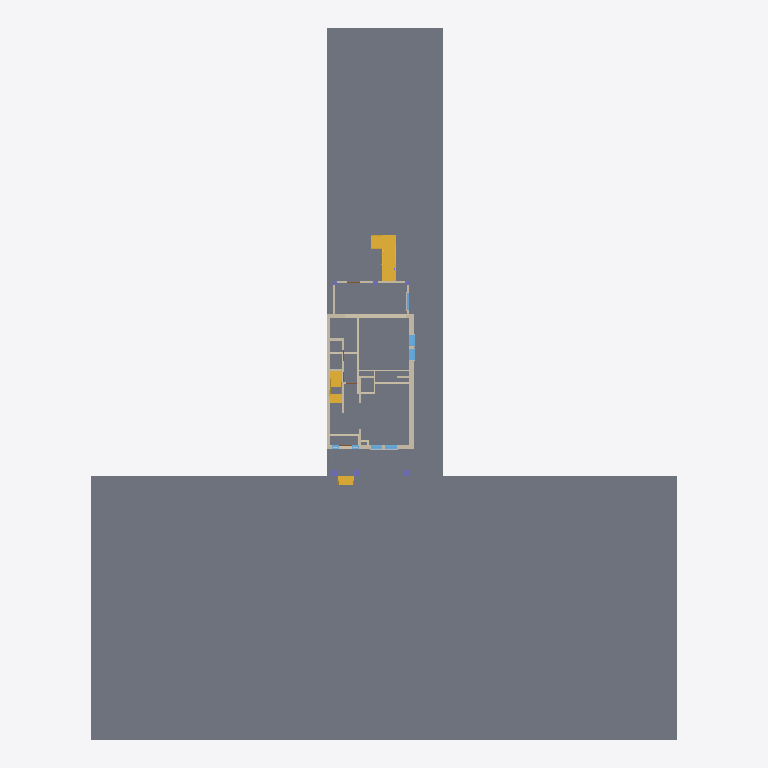
Plan cut of the same IFC building model at storey 'GROUND LEVEL' (level 0.00 m, cut at 1.40 m), seen from above with north up, elements coloured by IFC class: 20 walls (beige), 6 slabs (grey), 5 windows (light blue), 4 stairs (yellow), 3 columns (violet). Cut surfaces are drawn darker.
Extent 40.0 m × 48.5 m × 9.7 m (x, y, z). Storeys (6): CELLAR FLOOR at -1.70 m; GROUND LEVEL at 0.00 m; FIRST FLOOR at 0.76 m; SECOND FLOOR at 3.81 m; ROOF at 6.39 m; ROOF FLOOR at 7.90 m. Elements (220): 76 IfcBuildingElementProxy, 63 IfcWall, 30 IfcWindow, 21 IfcDoor, 10 IfcSlab, 8 IfcColumn, 5 IfcStair, 4 IfcRailing, 3 IfcRoof.

HEADER;
FILE_DESCRIPTION(('ViewDefinition [DesignTransferView_V1.0]'),'2;1');
FILE_NAME('Project Number','2024-05-10T18:31:17',(''),(''),'The EXPRESS Data Manager Version 5.02.0100.07 : 28 Aug 2013','20200210_1400(x64) - Exporter 20.2.12.1 - Default UI','');
FILE_SCHEMA(('IFC4'));
ENDSEC;
DATA;
#109=IFCPROJECT('1xJxJI94P9deETRZwJRNoa',#42,'Project Number',$,$,'Project Name','Project Status',(#97,#106),#92);
#65706=IFCSITE('1xJxJI94P9deETRZwJRNoc',#42,'Default',$,$,#65703,$,$,.ELEMENT.,$,$,$,$,$);
#124=IFCBUILDING('1xJxJI94P9deETRZwJRNob',#42,'',$,$,#33,$,'',.ELEMENT.,$,$,$);
#139=IFCBUILDINGSTOREY('1xJxJI94P9deETRZviae8t',#42,'CELLAR FLOOR',$,'Level:Story Level',#137,$,'CELLAR FLOOR',.ELEMENT.,-1.7);
#143=IFCBUILDINGSTOREY('1xJxJI94P9deETRZvibjDq',#42,'GROUND LEVEL',$,'Level:1/4" Head',#142,$,'GROUND LEVEL',.ELEMENT.,0.0);
#149=IFCBUILDINGSTOREY('1xJxJI94P9deETRZviaec_',#42,'FIRST FLOOR',$,'Level:Story Level',#148,$,'FIRST FLOOR',.ELEMENT.,0.76);
#155=IFCBUILDINGSTOREY('1xJxJI94P9deETRZviag4y',#42,'SECOND FLOOR',$,'Level:1/4" Head',#154,$,'SECOND FLOOR',.ELEMENT.,3.8052);
#161=IFCBUILDINGSTOREY('1xJxJI94P9deETRZvibiqF',#42,'ROOF',$,'Level:1/4" Head',#160,$,'ROOF',.ELEMENT.,6.3882);
#167=IFCBUILDINGSTOREY('1xJxJI94P9deETRZvibinl',#42,'ROOF FLOOR',$,'Level:1/4" Head',#166,$,'ROOF FLOOR',.ELEMENT.,7.8982);
#12299=IFCSLAB('16Zso5_xfF4RtvNltPjonM',#42,'Floors : Floor : CIVIT-BIM - Road',$,'Floor:CIVIT-BIM - Road',#12267,#12295,'282992',.FLOOR.);
#11976=IFCSLAB('16Zso5_xfF4RtvNltPjoml',#42,'Floors : Floor : CIVIT-BIM - Lot',$,'Floor:CIVIT-BIM - Lot',#11923,#11961,'282889',.FLOOR.);
#19247=IFCSLAB('1shLRqRhD93OBwyi82serE',#42,'Floors : Floor : CIVIT-BIM - Floor Base Slab',$,'Floor:CIVIT-BIM - Floor Base Slab',#19151,#19225,'291454',.FLOOR.);
#27764=IFCSLAB('1Uw5VVjoTDKQZDfSmfQ1vy',#42,'Floors : Floor : CIVIT-BIM - Landing',$,'Floor:CIVIT-BIM - Landing',#27695,#27760,'298670',.FLOOR.);
#50385=IFCSLAB('095dth96PE7fF_lO_MwZG_',#42,'Floors : Floor : CIVIT-BIM - Building Block',$,'Floor:CIVIT-BIM - Building Block',#50337,#50371,'311225',.FLOOR.);
#21369=IFCSLAB('1shLRqRhD93OBwyi82seiv',#42,'Floors : Floor : CIVIT-BIM - Porch',$,'Floor:CIVIT-BIM - Porch',#21339,#21365,'291849',.FLOOR.);
#21517=IFCSTAIR('1shLRqRhD93OBwyi82sejn',#42,'Stairs : Assembled Stair : Stair',$,'Assembled Stair:7" max riser 11" tread',#21516,$,'291905',.NOTDEFINED.);
#20078=IFCWALL('1shLRqRhD93OBwyi82semL',#42,'Walls : Basic Wall : 0.35m BRICK WALL',$,'Basic Wall:0.35m BRICK WALL',#20050,#20073,'291621',.NOTDEFINED.);
#20369=IFCWALL('1shLRqRhD93OBwyi82senr',#42,'Walls : Basic Wall : 0.21m BRICK WALL',$,'Basic Wall:0.21m BRICK WALL',#20341,#20364,'291653',.NOTDEFINED.);
#12666=IFCWALL('1GSKWstVLBvhDw49eQj2Fv',#42,'Walls : Basic Wall : 0.30 M WALL THIK',$,'Basic Wall:0.30 M WALL THIK',#12631,#12661,'288458',.NOTDEFINED.);
#46490=IFCSTAIR('3818M2EUX2xu7p1Y4_amxu',#42,'Stairs : Assembled Stair : Stair',$,'Assembled Stair:7" max riser 11" tread',#46489,$,'307778',.NOTDEFINED.);
#28782=IFCSTAIR('1LQQVapjH1qQB2AROrwhrX',#42,'Stairs : Assembled Stair : Stair',$,'Assembled Stair:7" max riser 11" tread',#28781,$,'299021',.NOTDEFINED.);
#14180=IFCWALL('1GSKWstVLBvhDw49eQj2AM',#42,'Walls : Basic Wall : 0.11m BRICK WALL',$,'Basic Wall:0.11m BRICK WALL',#14152,#14175,'288677',.NOTDEFINED.);
#20256=IFCWALL('1shLRqRhD93OBwyi82sem1',#42,'Walls : Basic Wall : 0.25m BRICK WALL',$,'Basic Wall:0.25m BRICK WALL',#20228,#20251,'291633',.NOTDEFINED.);
#48149=IFCSTAIR('3m8koCwwTFDAtYSwj_XjWA',#42,'Stairs : Assembled Stair : Stair',$,'Assembled Stair:7" max riser 11" tread',#48148,$,'309462',.NOTDEFINED.);
#20482=IFCWALL('1shLRqRhD93OBwyi82senT',#42,'Walls : Basic Wall : 0.13m BRICK WALL',$,'Basic Wall:0.13m BRICK WALL',#20454,#20477,'291693',.NOTDEFINED.);
#19787=IFCWALL('1shLRqRhD93OBwyi82semj',#42,'Walls : Basic Wall : 0.25m BRICK WALL',$,'Basic Wall:0.25m BRICK WALL',#19759,#19782,'291613',.NOTDEFINED.);
#14875=IFCWALL('1GSKWstVLBvhDw49eQj2BY',#42,'Walls : Basic Wall : 0.11m BRICK WALL',$,'Basic Wall:0.11m BRICK WALL',#14847,#14870,'288721',.NOTDEFINED.);
#29582=IFCWINDOW('1LQQVapjH1qQB2AROrwhuf',#42,'Windows : M_Window-Single-Hung : 0.76 x 1.36 m',$,'M_Window-Single-Hung:0.76 x 1.36 m',#69059,#29573,'299845',1.35999999999999,0.76,.WINDOW.,.NOTDEFINED.,$);
#30318=IFCWINDOW('1LQQVapjH1qQB2AROrwhxj',#42,'Windows : M_Window-Single-Hung : 0.76 x 1.36 m',$,'M_Window-Single-Hung:0.76 x 1.36 m',#69095,#30309,'299905',1.35999999999999,0.76,.WINDOW.,.NOTDEFINED.,$);
#13661=IFCWALL('1GSKWstVLBvhDw49eQj29F',#42,'Walls : Basic Wall : 0.13m BRICK WALL',$,'Basic Wall:0.13m BRICK WALL',#13633,#13656,'288636',.NOTDEFINED.);
#19444=IFCWALL('1shLRqRhD93OBwyi82setj',#42,'Walls : Basic Wall : 0.13m BRICK WALL',$,'Basic Wall:0.13m BRICK WALL',#19416,#19439,'291549',.NOTDEFINED.);
#20961=IFCWALL('1shLRqRhD93OBwyi82seos',#42,'Walls : Basic Wall : 0.13m BRICK WALL',$,'Basic Wall:0.13m BRICK WALL',#20933,#20956,'291718',.NOTDEFINED.);
#29215=IFCWALL('1LQQVapjH1qQB2AROrwh$X',#42,'Walls : Basic Wall : 0.13m BRICK WALL',$,'Basic Wall:0.13m BRICK WALL',#29187,#29210,'299661',.NOTDEFINED.);
#14697=IFCWALL('1GSKWstVLBvhDw49eQj2A6',#42,'Walls : Basic Wall : 0.16m BRICK WALL',$,'Basic Wall:0.16m BRICK WALL',#14669,#14692,'288693',.NOTDEFINED.);
#20666=IFCWALL('1shLRqRhD93OBwyi82sen1',#42,'Walls : Basic Wall : 0.13m BRICK WALL',$,'Basic Wall:0.13m BRICK WALL',#20638,#20661,'291697',.NOTDEFINED.);
#31358=IFCWINDOW('2rjpCt1T1EOx7Fgfo0juV8',#42,'Windows : M_Window-Single-Hung : 0.76 x 1.36 m',$,'M_Window-Single-Hung:0.76 x 1.36 m',#69313,#31349,'300455',1.35999999999999,0.76,.WINDOW.,.NOTDEFINED.,$);
#19561=IFCWALL('1shLRqRhD93OBwyi82setH',#42,'Walls : Basic Wall : 0.13m BRICK WALL',$,'Basic Wall:0.13m BRICK WALL',#19533,#19556,'291553',.NOTDEFINED.);
#31782=IFCWINDOW('2rjpCt1T1EOx7Fgfo0juUd',#42,'Windows : M_Window-Single-Hung : 0.76 x 1.36 m',$,'M_Window-Single-Hung:0.76 x 1.36 m',#69349,#31773,'300488',1.35999999999999,0.76,.WINDOW.,.NOTDEFINED.,$);
#21074=IFCWALL('1shLRqRhD93OBwyi82seo1',#42,'Walls : Basic Wall : 0.14 M WALL THIK',$,'Basic Wall:0.14 M WALL THIK',#21046,#21069,'291761',.NOTDEFINED.);
#34064=IFCWALL('2rjpCt1T1EOx7Fgfo0juLn',#42,'Walls : Basic Wall : 0.11m BRICK WALL',$,'Basic Wall:0.11m BRICK WALL',#34036,#34059,'300830',.NOTDEFINED.);
#13090=IFCWALL('1GSKWstVLBvhDw49eQj28p',#42,'Walls : Basic Wall : 0.29 M WALL THIK',$,'Basic Wall:0.29 M WALL THIK',#13062,#13085,'288512',.NOTDEFINED.);
#27967=IFCCOLUMN('1Uw5VVjoTDKQZDfSmfQ1u7',#42,'Structural Columns : Concrete-Rectangular-Column : 0.41 x 0.41 M',$,'Concrete-Rectangular-Column:0.41 x 0.41 M',#27966,#27959,'298709',.NOTDEFINED.);
#28147=IFCCOLUMN('1Uw5VVjoTDKQZDfSmfQ1_a',#42,'Structural Columns : Concrete-Rectangular-Column : 0.41 x 0.41 M',$,'Concrete-Rectangular-Column:0.41 x 0.41 M',#28146,#28139,'298870',.NOTDEFINED.);
#28694=IFCCOLUMN('1Uw5VVjoTDKQZDfSmfQ1yL',#42,'Structural Columns : Concrete-Rectangular-Column : 0.41 x 0.41 M',$,'Concrete-Rectangular-Column:0.41 x 0.41 M',#28693,#28686,'298951',.NOTDEFINED.);
#26977=IFCWINDOW('1Uw5VVjoTDKQZDfSmfQ1vJ',#42,'Windows : M_Window-Single-Hung : 1.21 x 1.85 m',$,'M_Window-Single-Hung:1.21 x 1.85 m',#69021,#26968,'298625',1.84999999999999,1.21,.WINDOW.,.NOTDEFINED.,$);
#53333=IFCWALL('2H0om2MozBgBDwLIEaZvf$',#42,'Walls : Basic Wall : 0.11m BRICK WALL',$,'Basic Wall:0.11m BRICK WALL',#53305,#53328,'313464',.NOTDEFINED.);
#19965=IFCWALL('1shLRqRhD93OBwyi82semH',#42,'Walls : Basic Wall : 0.25m BRICK WALL',$,'Basic Wall:0.25m BRICK WALL',#19937,#19960,'291617',.NOTDEFINED.);
ENDSEC;